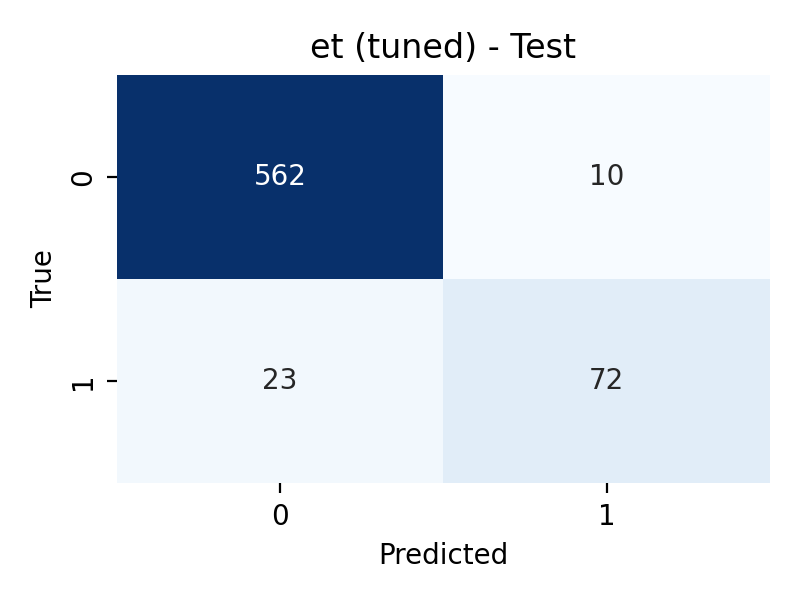

The data file committed next to this chart (first rows):
, pred_0, pred_1
true_0, 562, 10
true_1, 23, 72
